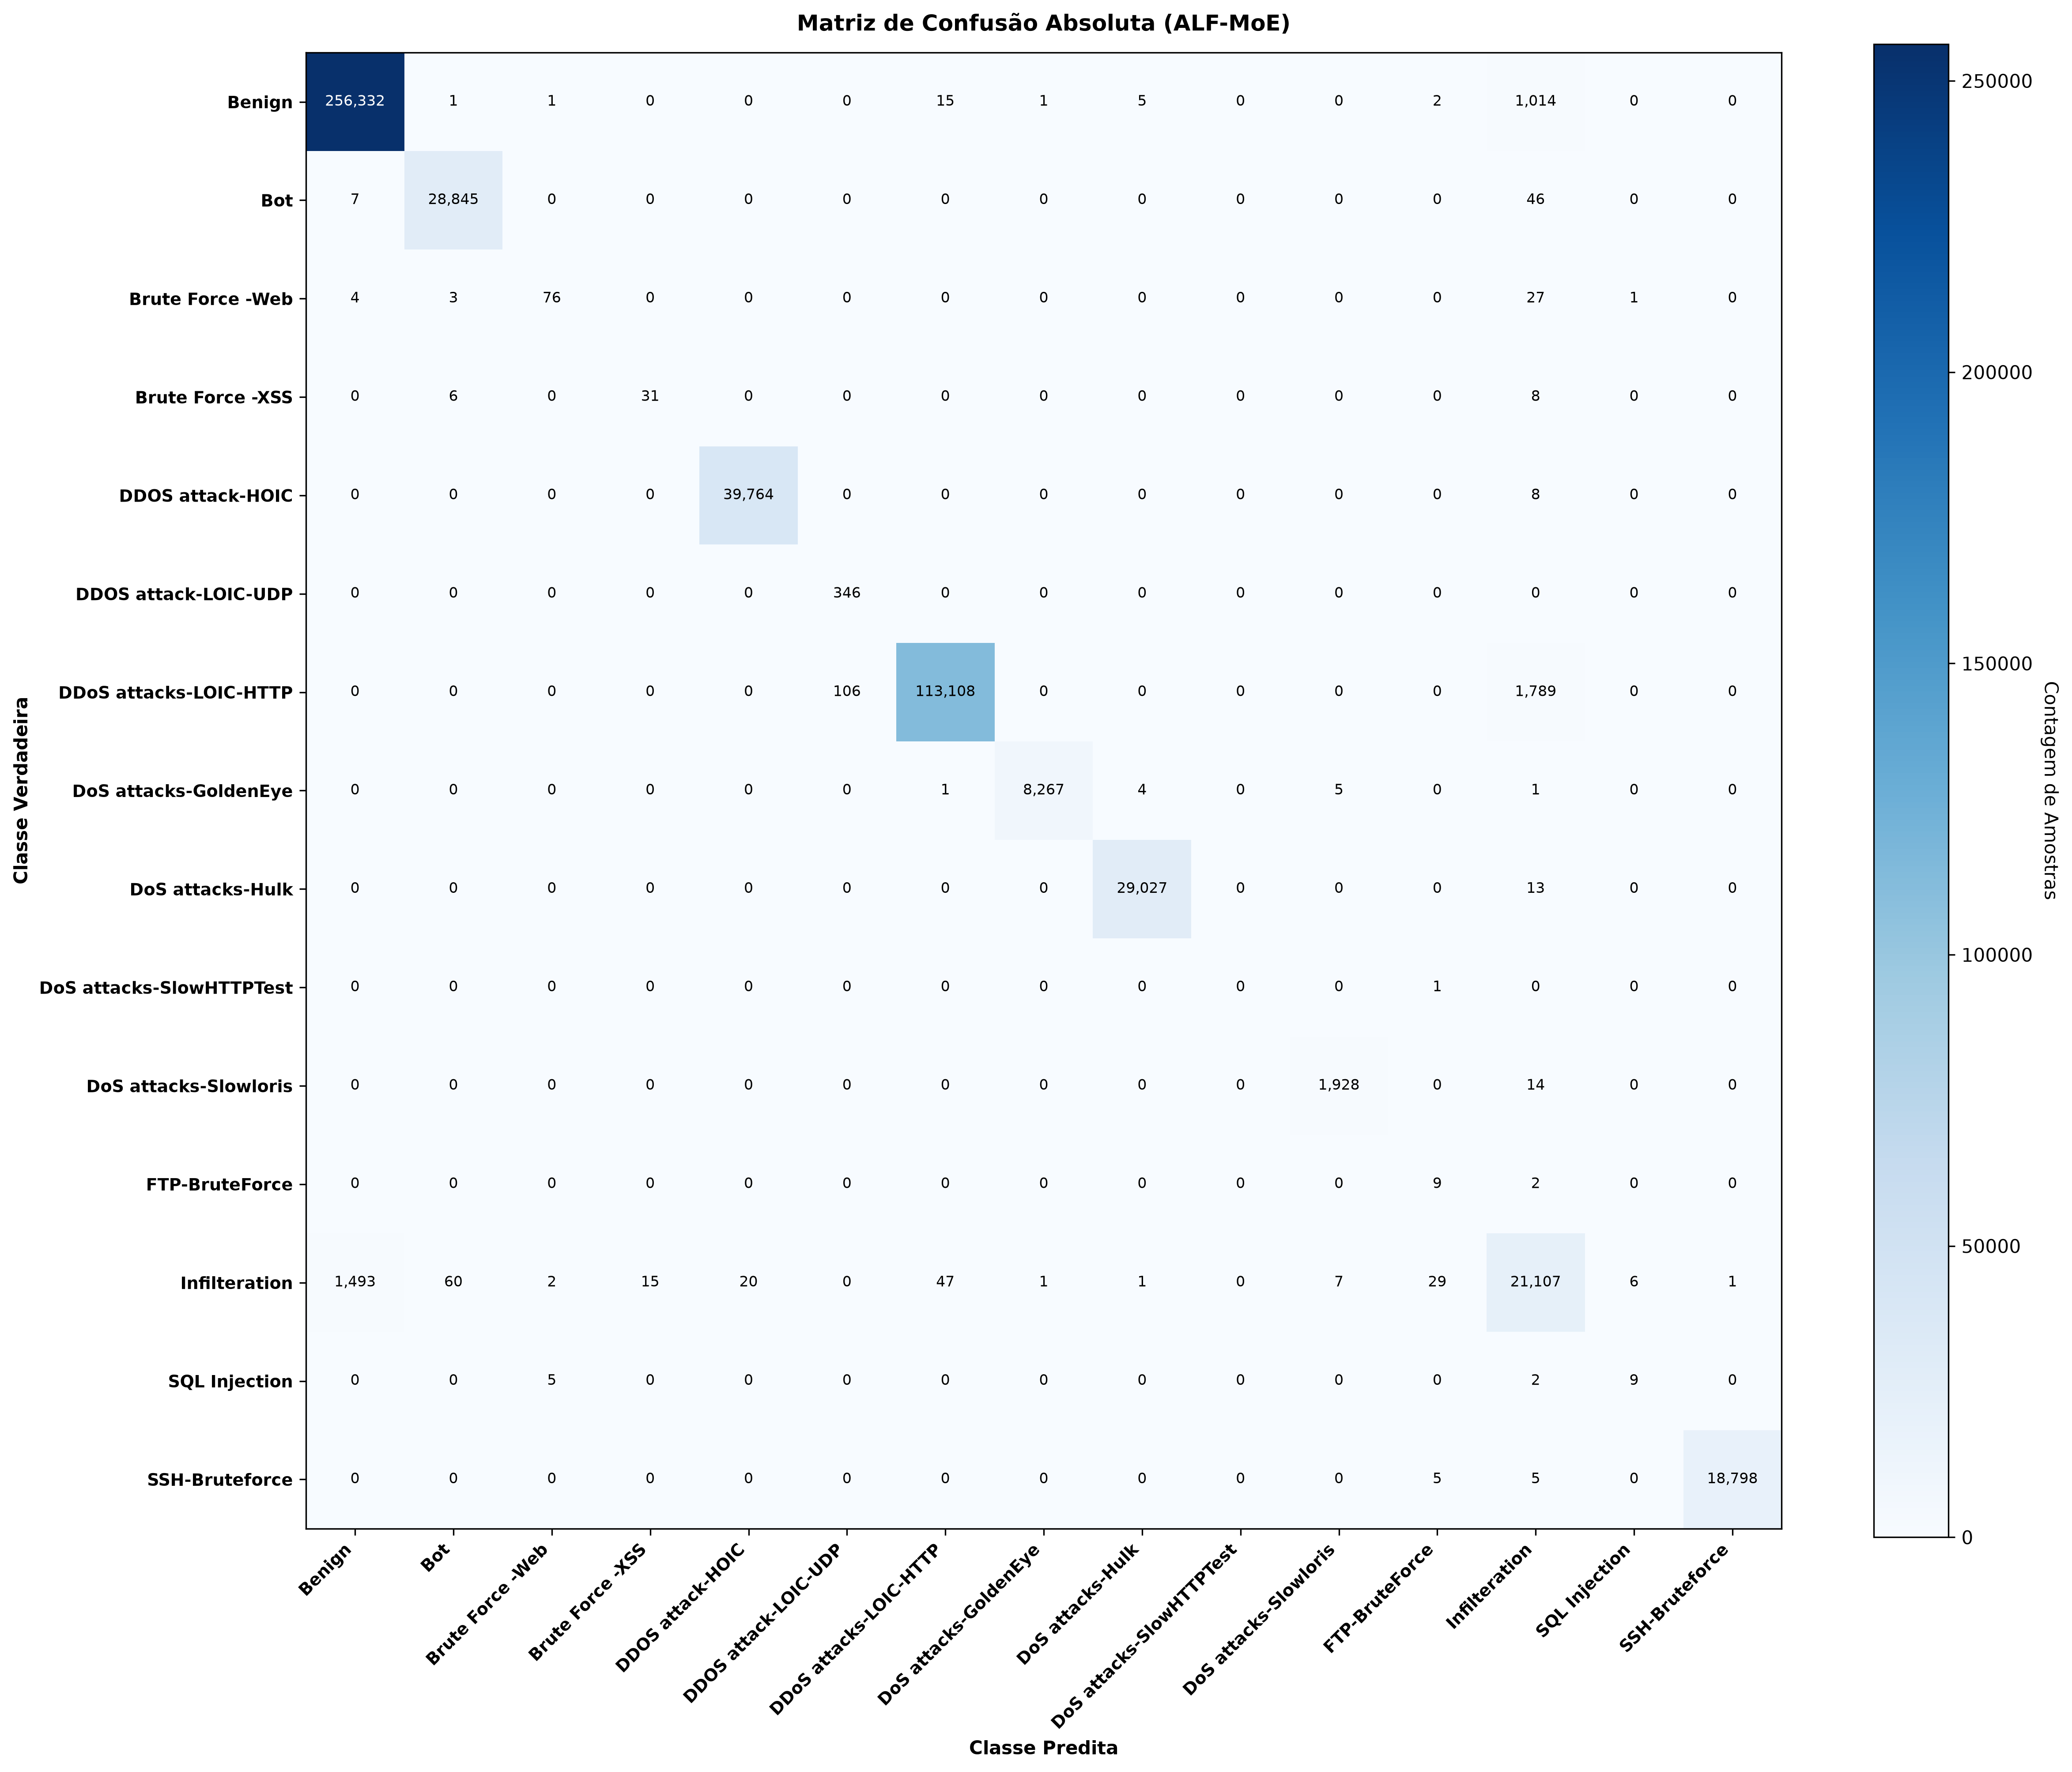

Source data for this figure (header and first rows):
, Benign, Bot, Brute Force -Web, Brute Force -XSS, DDOS attack-HOIC, DDOS attack-LOIC-UDP, DDoS attacks-LOIC-HTTP, DoS attacks-GoldenEye, DoS attacks-Hulk, DoS attacks-SlowHTTPTest, DoS attacks-Slowloris, FTP-BruteForce, Infilteration, SQL Injection, SSH-Bruteforce
Benign, 256332, 1, 1, 0, 0, 0, 15, 1, 5, 0, 0, 2, 1014, 0, 0
Bot, 7, 28845, 0, 0, 0, 0, 0, 0, 0, 0, 0, 0, 46, 0, 0
Brute Force -Web, 4, 3, 76, 0, 0, 0, 0, 0, 0, 0, 0, 0, 27, 1, 0
Brute Force -XSS, 0, 6, 0, 31, 0, 0, 0, 0, 0, 0, 0, 0, 8, 0, 0
DDOS attack-HOIC, 0, 0, 0, 0, 39764, 0, 0, 0, 0, 0, 0, 0, 8, 0, 0
DDOS attack-LOIC-UDP, 0, 0, 0, 0, 0, 346, 0, 0, 0, 0, 0, 0, 0, 0, 0
DDoS attacks-LOIC-HTTP, 0, 0, 0, 0, 0, 106, 113108, 0, 0, 0, 0, 0, 1789, 0, 0
DoS attacks-GoldenEye, 0, 0, 0, 0, 0, 0, 1, 8267, 4, 0, 5, 0, 1, 0, 0
DoS attacks-Hulk, 0, 0, 0, 0, 0, 0, 0, 0, 29027, 0, 0, 0, 13, 0, 0
DoS attacks-SlowHTTPTest, 0, 0, 0, 0, 0, 0, 0, 0, 0, 0, 0, 1, 0, 0, 0
DoS attacks-Slowloris, 0, 0, 0, 0, 0, 0, 0, 0, 0, 0, 1928, 0, 14, 0, 0
FTP-BruteForce, 0, 0, 0, 0, 0, 0, 0, 0, 0, 0, 0, 9, 2, 0, 0
Infilteration, 1493, 60, 2, 15, 20, 0, 47, 1, 1, 0, 7, 29, 21107, 6, 1
SQL Injection, 0, 0, 5, 0, 0, 0, 0, 0, 0, 0, 0, 0, 2, 9, 0
SSH-Bruteforce, 0, 0, 0, 0, 0, 0, 0, 0, 0, 0, 0, 5, 5, 0, 18798
